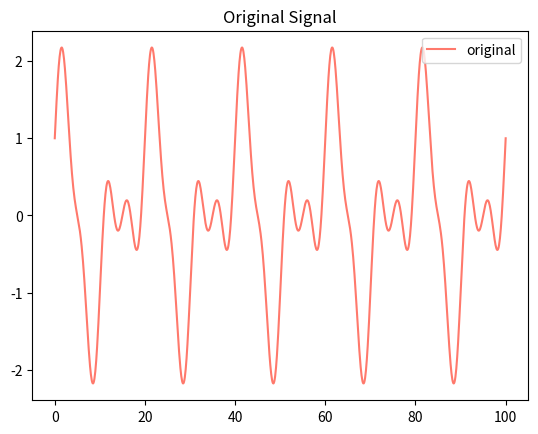
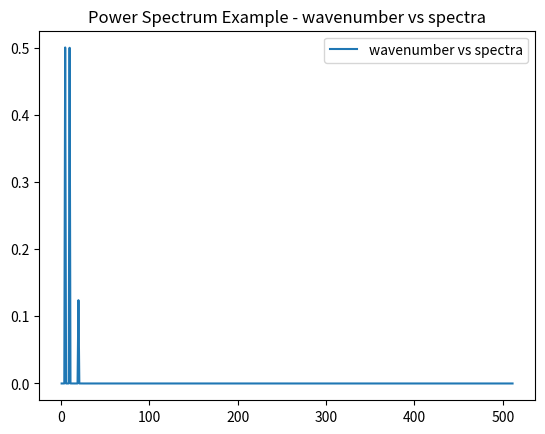
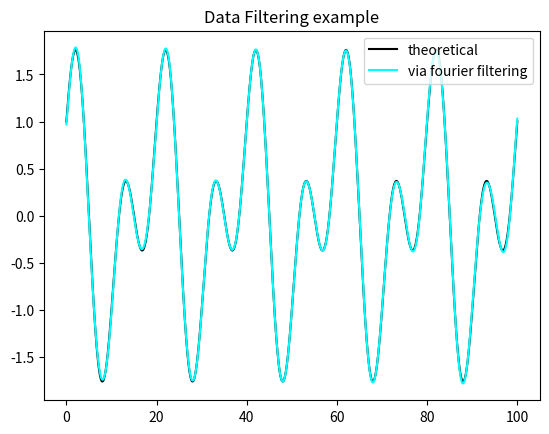
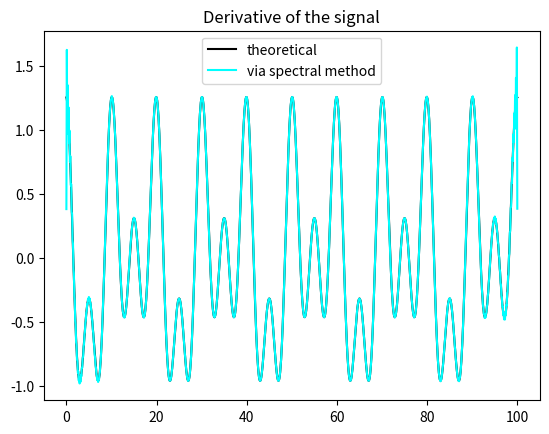

These figures' Python source, in order:
# Program to try and work out the power spectrum

import numpy as np
import matplotlib.pyplot as plt
from scipy.fftpack import fft, fftfreq, ifft

n = 1024
Lx = 100
omg = 2.0*np.pi/Lx

x = np.linspace(0, Lx, n)
y1 = 1.0*np.cos( 5.0*omg*x)
y2 = 1.0*np.sin(10.0*omg*x)
y3 = 0.5*np.sin(20.0*omg*x)
y = y1 + y2 + y3
act = y1 + y2
yd_true = (omg)*( -5.0*1.0*np.sin(5.0*omg*x) + 10.0*1.0*np.cos(10.0*omg*x) + 20.0*0.5*np.cos(20.0*omg*x))

mean_y = np.mean(y)
std_y = np.std(y)
var_y = std_y**2.0

print(mean_y, std_y, var_y)

# Creates all the necessary frequencies
freqs = fftfreq(n)

# Arranges the frequencies in ascending order
idx = np.argsort(freqs)

# wave numbers
nwaves = freqs*n
nwaves_2pi = omg*nwaves

# mask array to be used for power spectra.
# ignoring half the values, as they are complex conjucates of the other
mask = freqs > 0

# fft values
fft_vals = fft(y)

# Fourier filtering
fft_new = np.copy(fft_vals)
fft_new[np.abs(nwaves)==20] = 0.0

# inverse fourier transform to reconstruct the filtered data
filt_data = np.real(ifft(fft_new))

# derivative of y in frequency spectrum
yd_fft = 1.0j*nwaves_2pi*fft_vals
yd_recon = np.real(ifft(yd_fft))

# this is the power spectra
ps = 2.0*np.abs(fft_vals/n)**2.0

# power by variance
pow_var = ps/var_y*100.0

# freq.power spectra - for variance preserving form
fps = ps*freqs

#print(fft_vals)
#print(np.abs(fft_vals*2.0/n))
print(np.sum(ps[mask]))

plt.figure(1)
plt.title('Original Signal')
plt.plot(x, y, color='xkcd:salmon', label='original')
plt.legend()

plt.figure(2)
plt.plot(nwaves[mask], ps[mask], label='wavenumber vs spectra')
plt.title('Power Spectrum Example - wavenumber vs spectra')
plt.legend()

plt.figure(3)
plt.title('Data Filtering example')
plt.plot(x, act, color='black', label='theoretical')
plt.plot(x, filt_data, color='cyan', label='via fourier filtering')
plt.legend()

plt.figure(4)
plt.title('Derivative of the signal')
plt.plot(x, yd_true, color='black', label='theoretical')
plt.plot(x, yd_recon, color='cyan', label='via spectral method')
plt.legend()
plt.show()

